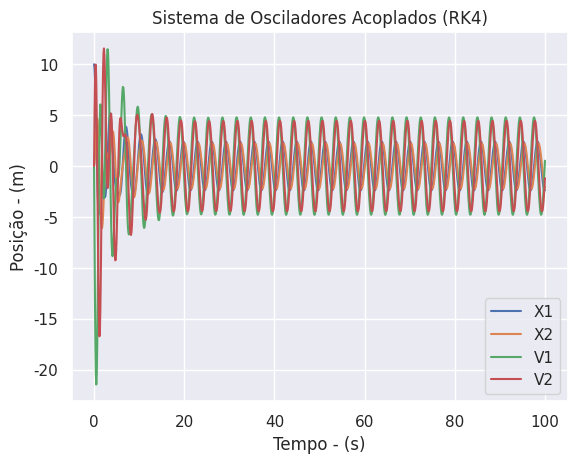

Python code for this plot:
import numpy as np
import seaborn as sns
import matplotlib.pyplot as plt


def oscilator(y, t):
    """    
    Defines the ODE and it's parameters.
    
    Parameters:
    - y: Array containing xi and vi values
    - t: float with the interaction instant
    
    Returns:
    - A array with evaluated dxidt dvidt

    NOTE:
    - TODO: rewrite the function so all coeficients
    could be given by a input array and define dxidt
    and dvidt for any number of particles.
    """
    
    x1, x2, v1, v2 = y
    
    m1 = 1.0                # 1st particle's mass
    m2 = 1.0                # 2nd particle's mass
    k1 = 2.5                # elasticity coefficient 1
    k2 = 5.0                # elasticity coefficient 2
    k3 = 4.0                # elasticity coefficient 3
    b1 = 0.1                # damping coefficient 1
    b2 = 1.0                # damping coefficient 2
    A = 5.0                 # force amplitude
    w = 2.0                 # oscilating constant omega
    F = -A * np.cos(w*t)    # oscilating force
    
    dx1dt = v1
    dx2dt = v2
    dv1dt = -(k1 * x1 - k2 * (x2 - x1)) / m1 - F / m1 - b1 * v1 
    dv2dt = -(k2 * (x2 - x1) + k3 * x2) / m2 - b2 * v2

    return np.array([dx1dt, dx2dt, dv1dt, dv2dt]) 


def rk4(A, y0, t0, t1, h):
    """
    Solve a system of linear differential equations using the RK4 method.

    Parameters:
    - dydt: A function that calculates the derivative of the system.
            It takes the current state vector y and time t as inputs and returns the derivative dy/dt.
            The derivative should be returned as a 1D numpy array.
    - y0: The initial state vector at t0.
          It should be given as a 1D numpy array.
    - t0: The initial time.
    - t1: The final time.
    - h: The step size.

    Returns:
    - t: A 1D numpy array containing the time values from t0 to t1 with step h.
    - y: A 2D numpy array containing the state vectors corresponding to each time point.
         Each row represents a state vector at a specific time.
         
    Complexity:
        - Considering N = num_steps = (t1 - t0) / h + 1
        we can say that the complexity of this algorithm
        is of the order O(N) since the RK4 method mainly 
        depends on the number of steps performed in each 
        iteration, calculating k1, k2, k3, and k4.
    
    """
    
    num_step = int((t1+t0)/h)+1
    t = np.linspace(t0, t1, num_step)
    y = np.zeros((num_step, len(y0)))
    y[0] = y0
    
    
    for i in range(num_step - 1):
        k1 = h * oscilator(y[i] , t[i])
        k2 = h * oscilator(y[i] + 0.5 * k1 , t[i] + 0.5 * h)
        k3 = h * oscilator(y[i] + 0.5 * k2 , t[i] + 0.5 * h)
        k4 = h * oscilator(y[i] + k3 , t[i] + h)
        
        y[i+1] = y[i] + (1/6) * (k1 + 2 * k2 + 2 * k3 + k4)
        
    return t, y


# initial conditions
y0 = np.array([10.0, 0.0, 0.0, 0.0])  # [x1, x2, v1, v2]
t0 = 0.0
t1 = 100.0
h = 0.1
# numerical solution by using the RK4 method.
t, y = rk4(oscilator, y0, t0, t1, h)
for ti, xi in zip(t, y):
    print(f"t = {ti:.2f}, y = {xi}")
# plot section
sns.set_theme()
plt.plot(t, y[:, 0], label='X1')
plt.plot(t, y[:, 1], label='X2')
plt.plot(t, y[:, 2], label='V1')
plt.plot(t, y[:, 3], label='V2')
plt.xlabel('Tempo - (s)')
plt.ylabel('Posição - (m)')
plt.title('Sistema de Osciladores Acoplados (RK4)')
plt.legend()
plt.grid(True)
plt.show()
